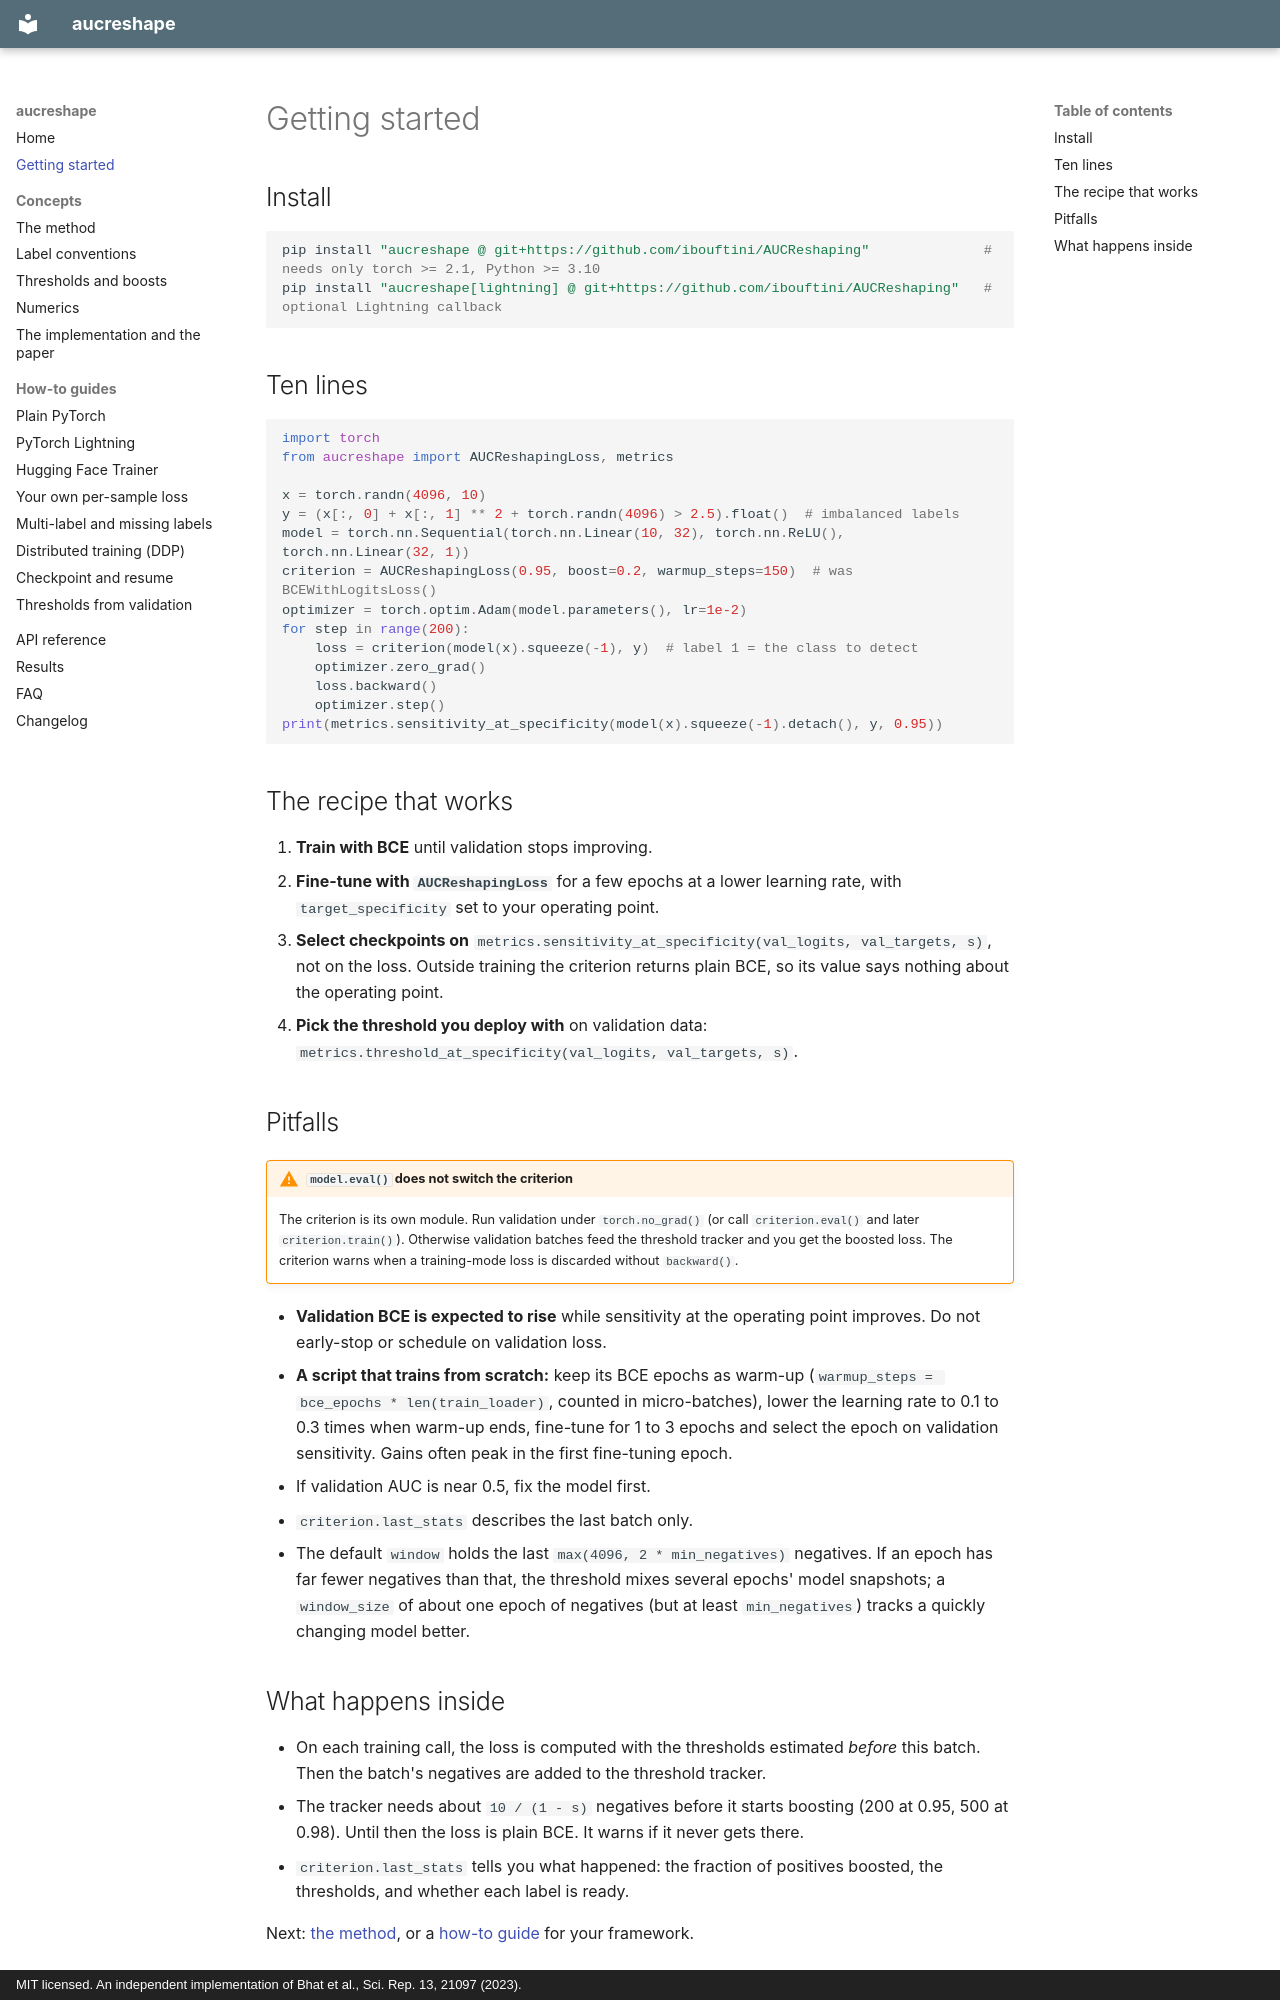

repository: ibouftini/AUCReshaping · page: getting-started/index.html · generator: mkdocs · copyright: MIT licensed. An independent implementation of Bhat et al., Sci. Rep. 13, 21097 (2023).

# Getting started

## Install

```bash
pip install "aucreshape @ git+https://github.com/ibouftini/AUCReshaping"              # needs only torch >= 2.1, Python >= 3.10
pip install "aucreshape[lightning] @ git+https://github.com/ibouftini/AUCReshaping"   # optional Lightning callback
```

## Ten lines

```python
import torch
from aucreshape import AUCReshapingLoss, metrics

x = torch.randn(4096, 10)
y = (x[:, 0] + x[:, 1] ** 2 + torch.randn(4096) > 2.5).float()  # imbalanced labels
model = torch.nn.Sequential(torch.nn.Linear(10, 32), torch.nn.ReLU(), torch.nn.Linear(32, 1))
criterion = AUCReshapingLoss(0.95, boost=0.2, warmup_steps=150)  # was BCEWithLogitsLoss()
optimizer = torch.optim.Adam(model.parameters(), lr=1e-2)
for step in range(200):
    loss = criterion(model(x).squeeze(-1), y)  # label 1 = the class to detect
    optimizer.zero_grad()
    loss.backward()
    optimizer.step()
print(metrics.sensitivity_at_specificity(model(x).squeeze(-1).detach(), y, 0.95))
```

## The recipe that works

1. **Train with BCE** until validation stops improving.
2. **Fine-tune with `AUCReshapingLoss`** for a few epochs at a lower learning rate, with
   `target_specificity` set to your operating point.
3. **Select checkpoints on** `metrics.sensitivity_at_specificity(val_logits, val_targets, s)`,
   not on the loss. Outside training the criterion returns plain BCE, so its value says
   nothing about the operating point.
4. **Pick the threshold you deploy with** on validation data:
   `metrics.threshold_at_specificity(val_logits, val_targets, s)`.

## Pitfalls

!!! warning "`model.eval()` does not switch the criterion"
    The criterion is its own module. Run validation under `torch.no_grad()` (or call
    `criterion.eval()` and later `criterion.train()`). Otherwise validation batches feed the
    threshold tracker and you get the boosted loss. The criterion warns when a training-mode
    loss is discarded without `backward()`.

- **Validation BCE is expected to rise** while sensitivity at the operating point improves.
  Do not early-stop or schedule on validation loss.
- **A script that trains from scratch:** keep its BCE epochs as warm-up
  (`warmup_steps = bce_epochs * len(train_loader)`, counted in micro-batches), lower the
  learning rate to 0.1 to 0.3 times when warm-up ends, fine-tune for 1 to 3 epochs and select the epoch
  on validation sensitivity. Gains often peak in the first fine-tuning epoch.
- If validation AUC is near 0.5, fix the model first.
- `criterion.last_stats` describes the last batch only.
- The default `window` holds the last `max(4096, 2 * min_negatives)` negatives. If an epoch has
  far fewer negatives than that, the threshold mixes several epochs' model snapshots; a
  `window_size` of about one epoch of negatives (but at least `min_negatives`) tracks a
  quickly changing model better.
